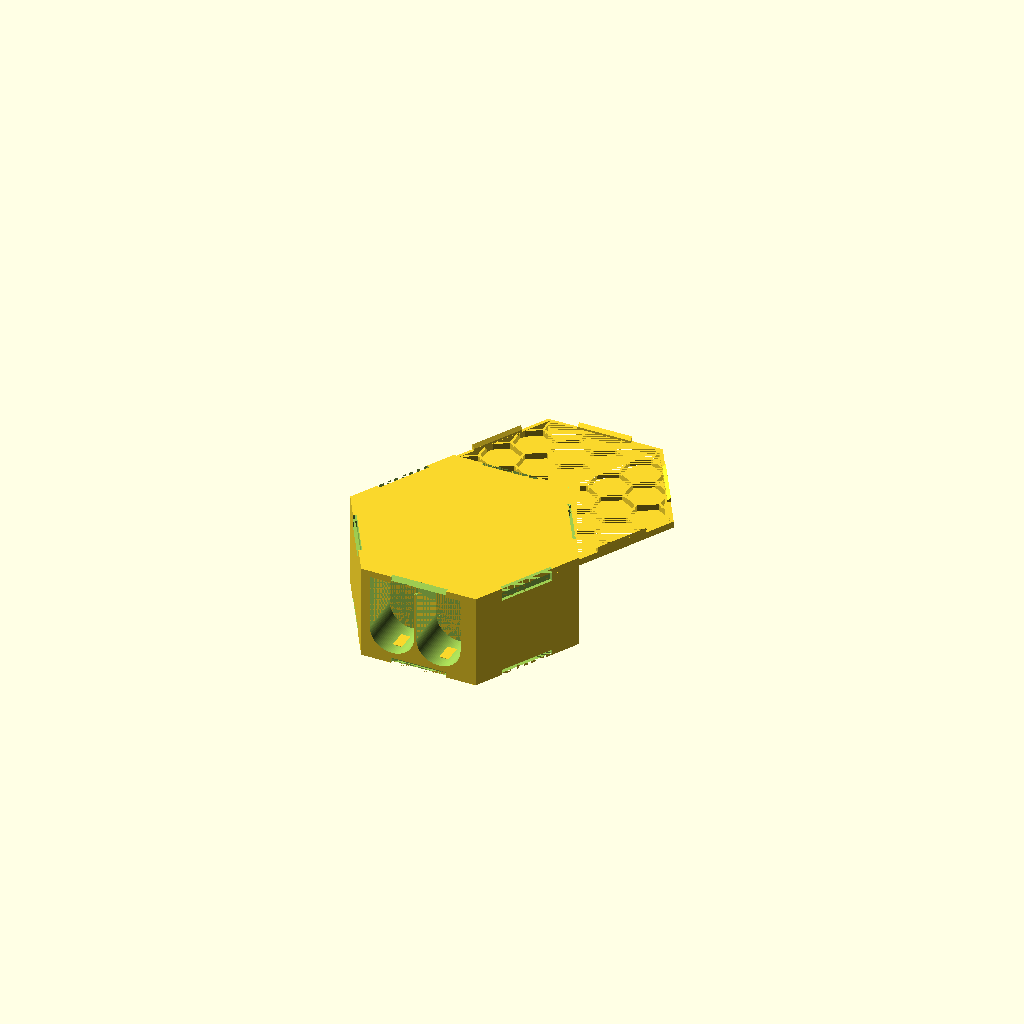
Cell 1: rendered with the file's own defaults.
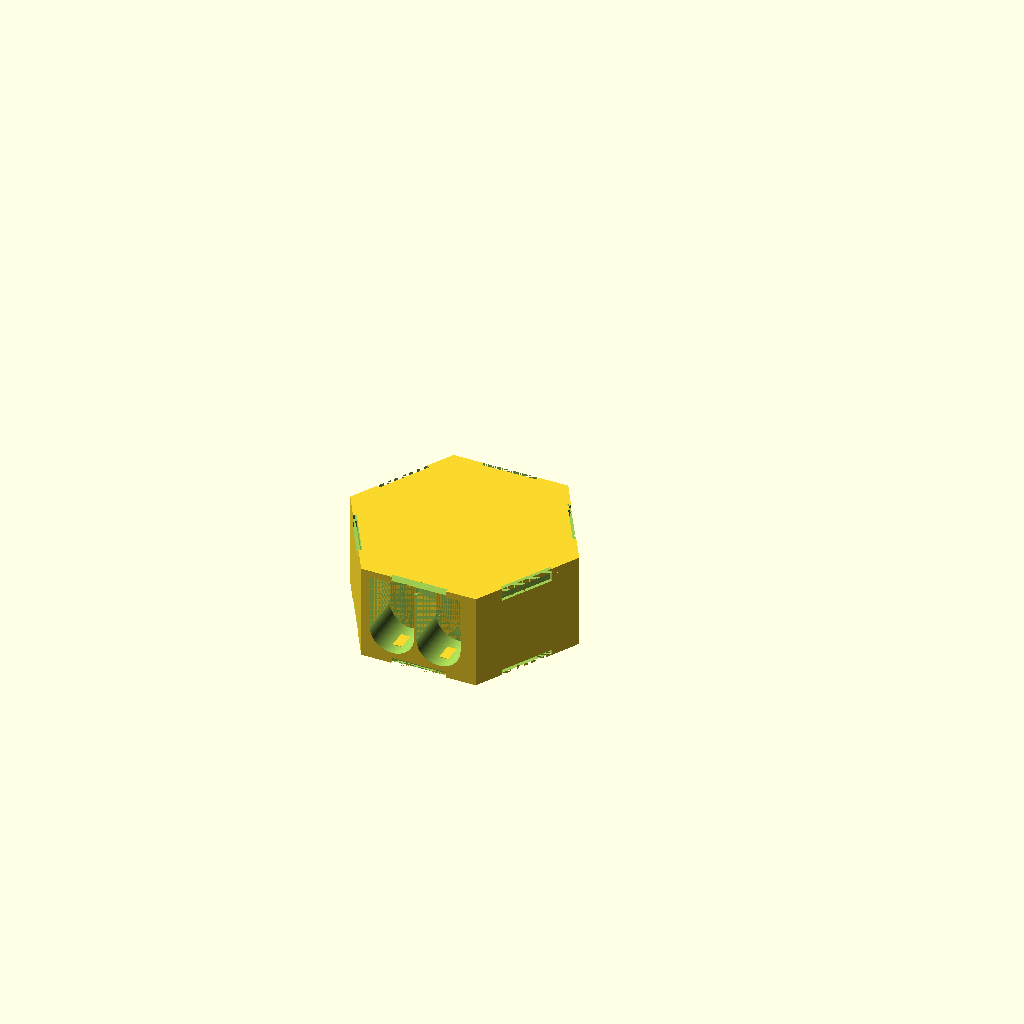
Cell 2 — g_b_print_lid set to false, the other parameters unchanged.
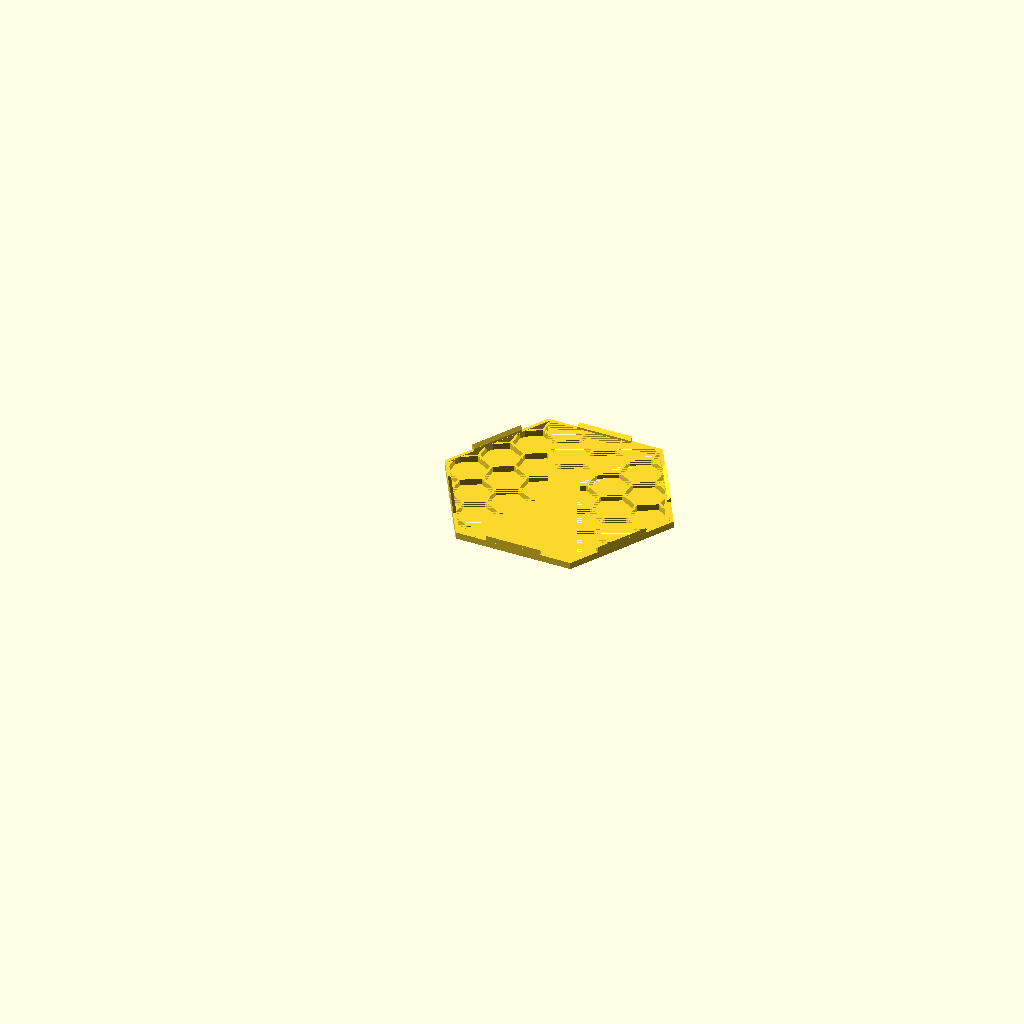
Cell 3: g_b_print_box = false (everything else at default).
One fixed orthographic camera (rotation 55°, 0°, 25°; colour scheme Cornfield) for every cell.
Source of the model, tests/test_hexbox_multi_compartment.scad:
// Test: HexBox with multiple compartments and pedestal
include <../boardgame_insert_toolkit_lib.3.scad>;
include <../bit_functions_lib.3.scad>;
g_default_font = "Liberation Sans:style=Regular";

g_b_print_lid = true;
g_b_print_box = true;
g_isolated_print_box = "";

data = [
    [ "hexbox multi cmp",
        [
            [ TYPE, HEXBOX ],
            [ HEXBOX_SIZE_DZ, [100, 40] ],
            [ BOX_COMPONENT, [
                [ CMP_COMPARTMENT_SIZE_XYZ, [20, 20, 35] ],
                [ CMP_NUM_COMPARTMENTS_XY, [2, 2] ],
                [ CMP_PEDESTAL_BASE_B, t ],
                [ CMP_SHAPE, ROUND ],
            ]],
            [ BOX_LID, lid_parms( radius=10 ) ],
        ]
    ],
];

MakeAll();
Customizer parameters (derived from the source; name, type, default, range or options):
g_default_font: string, default "Liberation Sans:style=Regular"
g_b_print_lid: bool, default true
g_b_print_box: bool, default true
g_isolated_print_box: string, default ""
